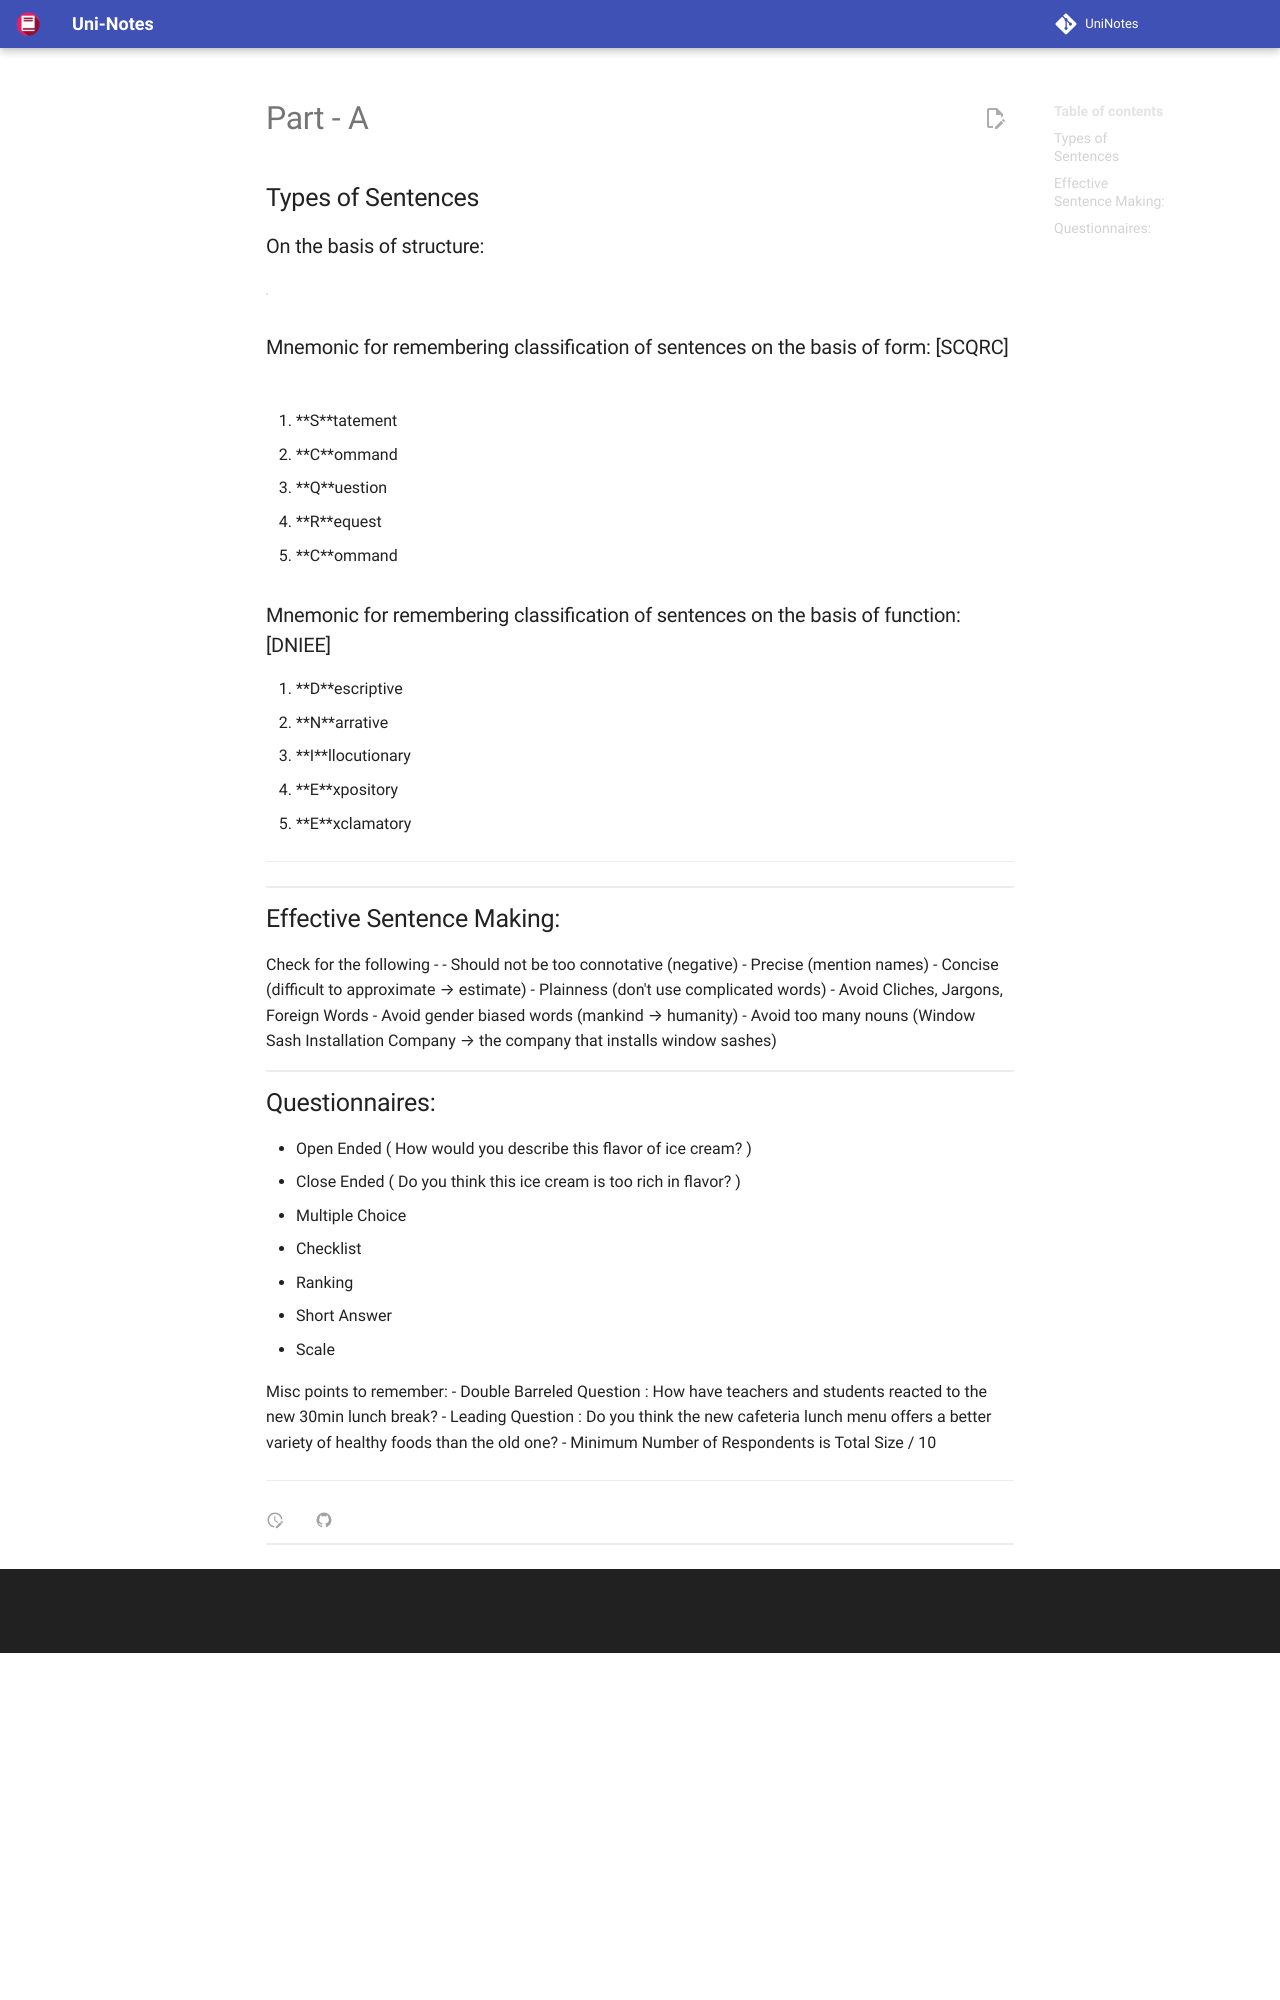

repository: uni-notes/uni-notes · page: 1_Core/Technical_Report_Writing/01_Part_A/index.html · generator: mkdocs

# Part - A 

## Types of Sentences

### On the basis of structure: 

| Type of Sentence | Structure | Example |
| --------------- | --------- | ------- |
| Simple Sentence | One independent clause | "She ran." |
|                 | Can have small conjunction between two words | "She ran and jumped." |
| Compound Sentence | Two or more independent clauses | "She ran, and he jumped." |
|                    | Joined by FANBOYS conjunction (For, And, Nor, Between, Or, Yet, So) | "She ran, and he jumped, but he fell." |
| Complex Sentence | One independent clause | "She ran to the store." |
|                  | One dependent clause (starts with some "complex" word) | "After she ran to the store, she went home." |
| Compound-Complex Sentence | Two or more independent clauses | "She ran to the store, and he jumped over the fence." |
|                           | One dependent clause | "After she ran to the store, she went home, but he stayed outside." |


### Mnemonic for remembering classification of sentences on the basis of form: [SCQRC]

1. **S**tatement 
2. **C**ommand 
3. **Q**uestion 
4. **R**equest 
5. **C**ommand

### Mnemonic for remembering classification of sentences on the basis of function: [DNIEE]

1. **D**escriptive 
2. **N**arrative 
3. **I**llocutionary 
4. **E**xpository 
5. **E**xclamatory

--- 

## Effective Sentence Making:

Check for the following -
- Should not be too connotative (negative) 
- Precise (mention names) 
- Concise (difficult to approximate --> estimate) 
- Plainness (don't use complicated words) 
- Avoid Cliches, Jargons, Foreign Words 
- Avoid gender biased words (mankind --> humanity)
- Avoid too many nouns (Window Sash Installation Company --> the company that installs window sashes)
